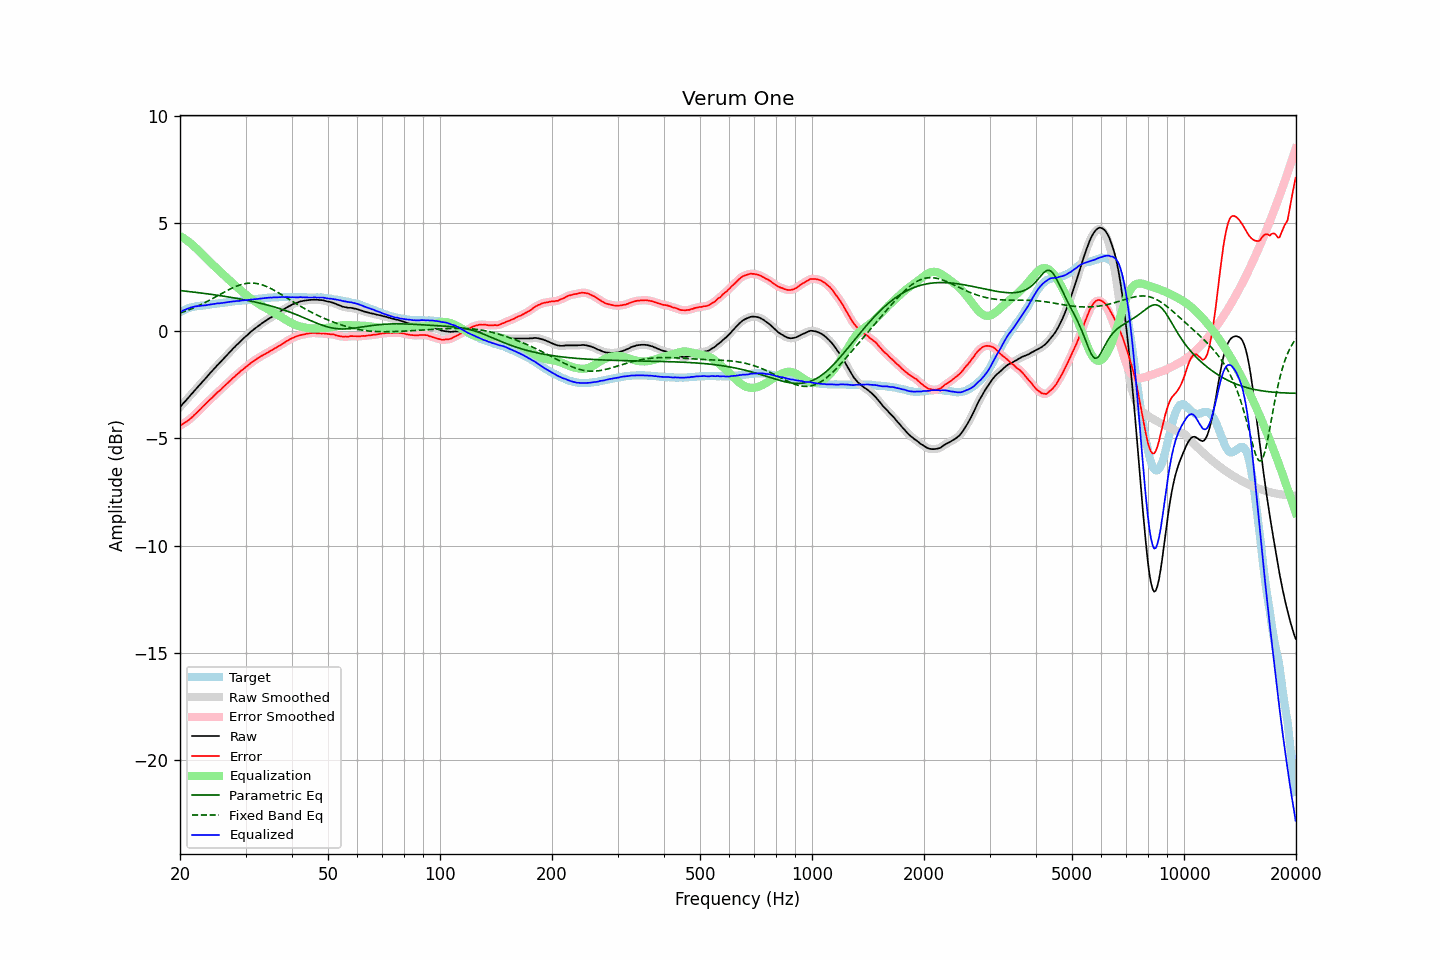

The file beside this chart, header and first rows:
frequency, raw, error, smoothed, error_smoothed, equalization, parametric_eq, fixed_band_eq, equalized_raw, equalized_smoothed, target
20.00, -3.55, -4.41, -3.55, -4.41, 4.41, 1.87, 0.83, 0.87, 0.87, 0.86
20.20, -3.47, -4.37, -3.47, -4.37, 4.37, 1.87, 0.85, 0.90, 0.91, 0.90
20.40, -3.38, -4.32, -3.38, -4.32, 4.33, 1.86, 0.88, 0.95, 0.94, 0.94
20.61, -3.30, -4.27, -3.30, -4.28, 4.28, 1.85, 0.91, 0.98, 0.98, 0.97
20.81, -3.22, -4.23, -3.22, -4.23, 4.23, 1.84, 0.93, 1.01, 1.01, 1.01
21.02, -3.13, -4.18, -3.13, -4.18, 4.17, 1.83, 0.96, 1.04, 1.04, 1.05
21.23, -3.05, -4.12, -3.05, -4.12, 4.11, 1.82, 0.99, 1.07, 1.07, 1.07
21.44, -2.96, -4.05, -2.96, -4.05, 4.05, 1.82, 1.02, 1.09, 1.09, 1.09
21.66, -2.88, -3.99, -2.88, -3.99, 3.99, 1.81, 1.05, 1.11, 1.11, 1.11
21.87, -2.79, -3.91, -2.79, -3.92, 3.92, 1.80, 1.09, 1.13, 1.13, 1.12
22.09, -2.71, -3.85, -2.71, -3.84, 3.85, 1.79, 1.12, 1.14, 1.14, 1.14
22.31, -2.62, -3.77, -2.62, -3.77, 3.77, 1.78, 1.15, 1.16, 1.15, 1.15
22.54, -2.54, -3.70, -2.54, -3.70, 3.70, 1.77, 1.19, 1.16, 1.16, 1.16
22.76, -2.46, -3.63, -2.45, -3.62, 3.62, 1.76, 1.22, 1.16, 1.17, 1.17
22.99, -2.37, -3.54, -2.37, -3.55, 3.55, 1.75, 1.26, 1.18, 1.17, 1.17
23.22, -2.29, -3.47, -2.29, -3.47, 3.47, 1.74, 1.30, 1.18, 1.18, 1.18
23.45, -2.21, -3.40, -2.21, -3.39, 3.40, 1.73, 1.33, 1.19, 1.19, 1.19
23.69, -2.12, -3.32, -2.12, -3.32, 3.32, 1.72, 1.37, 1.20, 1.20, 1.20
23.92, -2.04, -3.25, -2.04, -3.25, 3.25, 1.71, 1.41, 1.21, 1.21, 1.21
24.16, -1.95, -3.18, -1.95, -3.18, 3.18, 1.70, 1.45, 1.23, 1.23, 1.23
24.40, -1.87, -3.12, -1.87, -3.11, 3.11, 1.69, 1.49, 1.24, 1.24, 1.25
24.65, -1.79, -3.04, -1.79, -3.04, 3.04, 1.68, 1.53, 1.25, 1.25, 1.25
24.89, -1.71, -2.96, -1.70, -2.96, 2.97, 1.67, 1.57, 1.26, 1.26, 1.26
25.14, -1.62, -2.88, -1.62, -2.89, 2.89, 1.66, 1.62, 1.28, 1.27, 1.27
25.39, -1.55, -2.82, -1.55, -2.82, 2.82, 1.65, 1.66, 1.28, 1.28, 1.28
25.65, -1.47, -2.76, -1.47, -2.76, 2.75, 1.64, 1.70, 1.29, 1.29, 1.30
25.91, -1.39, -2.69, -1.39, -2.69, 2.68, 1.63, 1.74, 1.29, 1.29, 1.30
26.16, -1.31, -2.61, -1.31, -2.61, 2.61, 1.61, 1.78, 1.31, 1.31, 1.30
26.43, -1.23, -2.54, -1.23, -2.54, 2.55, 1.60, 1.82, 1.32, 1.32, 1.31
26.69, -1.15, -2.47, -1.15, -2.48, 2.48, 1.59, 1.86, 1.33, 1.33, 1.32
26.96, -1.07, -2.41, -1.07, -2.41, 2.41, 1.58, 1.90, 1.34, 1.34, 1.34
27.23, -0.99, -2.34, -0.99, -2.34, 2.34, 1.57, 1.94, 1.35, 1.35, 1.35
27.50, -0.91, -2.27, -0.91, -2.27, 2.27, 1.55, 1.98, 1.36, 1.36, 1.36
27.77, -0.83, -2.19, -0.83, -2.20, 2.20, 1.54, 2.01, 1.37, 1.37, 1.36
28.05, -0.76, -2.14, -0.75, -2.13, 2.13, 1.53, 2.04, 1.37, 1.38, 1.38
28.33, -0.68, -2.06, -0.68, -2.06, 2.06, 1.52, 2.07, 1.39, 1.38, 1.38
28.62, -0.61, -2.00, -0.61, -2.00, 2.00, 1.50, 2.10, 1.39, 1.39, 1.39
28.90, -0.54, -1.94, -0.53, -1.93, 1.93, 1.49, 2.13, 1.39, 1.40, 1.40
29.19, -0.46, -1.85, -0.46, -1.87, 1.87, 1.47, 2.15, 1.41, 1.41, 1.40
29.48, -0.39, -1.81, -0.39, -1.80, 1.80, 1.46, 2.17, 1.42, 1.42, 1.43
29.78, -0.32, -1.74, -0.32, -1.74, 1.74, 1.45, 2.19, 1.42, 1.42, 1.42
30.08, -0.25, -1.68, -0.25, -1.69, 1.68, 1.43, 2.20, 1.43, 1.43, 1.43
30.38, -0.19, -1.62, -0.18, -1.62, 1.62, 1.42, 2.21, 1.43, 1.44, 1.43
30.68, -0.12, -1.57, -0.12, -1.56, 1.56, 1.40, 2.22, 1.44, 1.44, 1.45
30.99, -0.05, -1.50, -0.05, -1.50, 1.51, 1.38, 2.22, 1.46, 1.45, 1.45
31.30, 0.01, -1.45, 0.01, -1.45, 1.45, 1.37, 2.22, 1.46, 1.46, 1.46
31.61, 0.07, -1.40, 0.07, -1.39, 1.40, 1.35, 2.22, 1.47, 1.47, 1.47
31.93, 0.13, -1.35, 0.13, -1.35, 1.35, 1.34, 2.21, 1.48, 1.47, 1.48
32.24, 0.18, -1.29, 0.19, -1.30, 1.30, 1.32, 2.20, 1.48, 1.48, 1.48
32.57, 0.24, -1.25, 0.24, -1.25, 1.25, 1.30, 2.18, 1.49, 1.49, 1.49
32.89, 0.30, -1.20, 0.30, -1.20, 1.20, 1.28, 2.16, 1.51, 1.50, 1.50
33.22, 0.35, -1.16, 0.35, -1.16, 1.16, 1.27, 2.14, 1.51, 1.51, 1.51
33.55, 0.40, -1.12, 0.40, -1.12, 1.12, 1.25, 2.12, 1.52, 1.52, 1.52
33.89, 0.45, -1.08, 0.45, -1.08, 1.07, 1.23, 2.09, 1.53, 1.53, 1.53
34.23, 0.50, -1.03, 0.50, -1.03, 1.03, 1.21, 2.06, 1.53, 1.53, 1.54
34.57, 0.55, -0.99, 0.55, -0.99, 0.99, 1.19, 2.02, 1.54, 1.54, 1.54
34.92, 0.60, -0.94, 0.60, -0.95, 0.95, 1.17, 1.99, 1.55, 1.55, 1.54
35.27, 0.64, -0.91, 0.65, -0.90, 0.91, 1.15, 1.95, 1.55, 1.55, 1.55
35.62, 0.69, -0.87, 0.69, -0.86, 0.86, 1.13, 1.91, 1.55, 1.55, 1.56
35.97, 0.74, -0.81, 0.74, -0.82, 0.82, 1.10, 1.87, 1.56, 1.56, 1.56
... 635 more rows
